Dataset: Daun Kentang (GitHub, torangsitungkir93/Skripsi-CNN-Daun-Kentang). Classes: early blight, healthy, late blight.

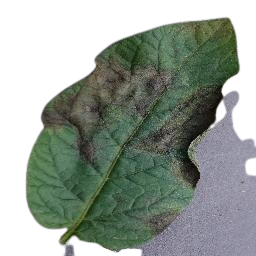
Label: late blight

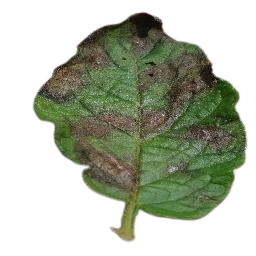
Label: late blight

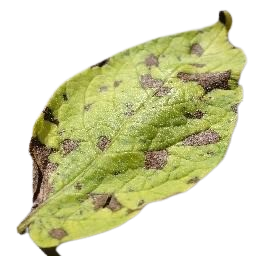
Label: early blight

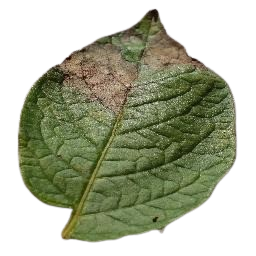
Label: late blight

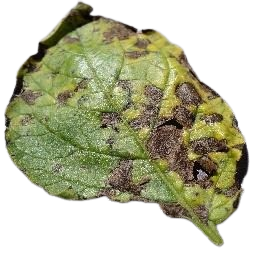
Label: early blight

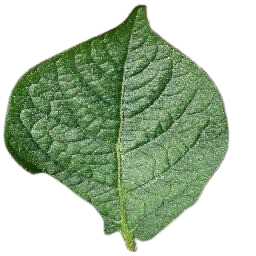
Label: healthy
